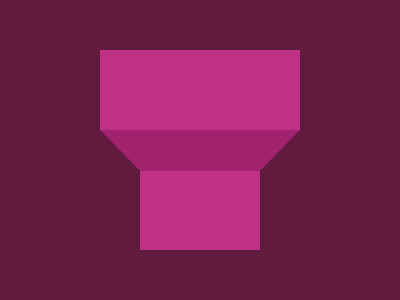

Write a web page that renders exactly this picture using CSS.

<body bgcolor=611B3F><div id=a><div id=b><div id=c>
<style>
  div {
    background: #BE3184;
    position: fixed;
  }
  #a {
    width: 200;
    height: 80;
    top: 50;
    left: 100;
  }
  #b {
    width: 120;
    height: 80;
    top: 170;
    left: 140;
  }
  #c {
    background: #A1226D;
    top: 130;
    left: 100;
    width: 200;
    height: 71;
    clip-path: polygon(0 0, 100% 0, 80% 57.5%, 20% 57.5%);
  }